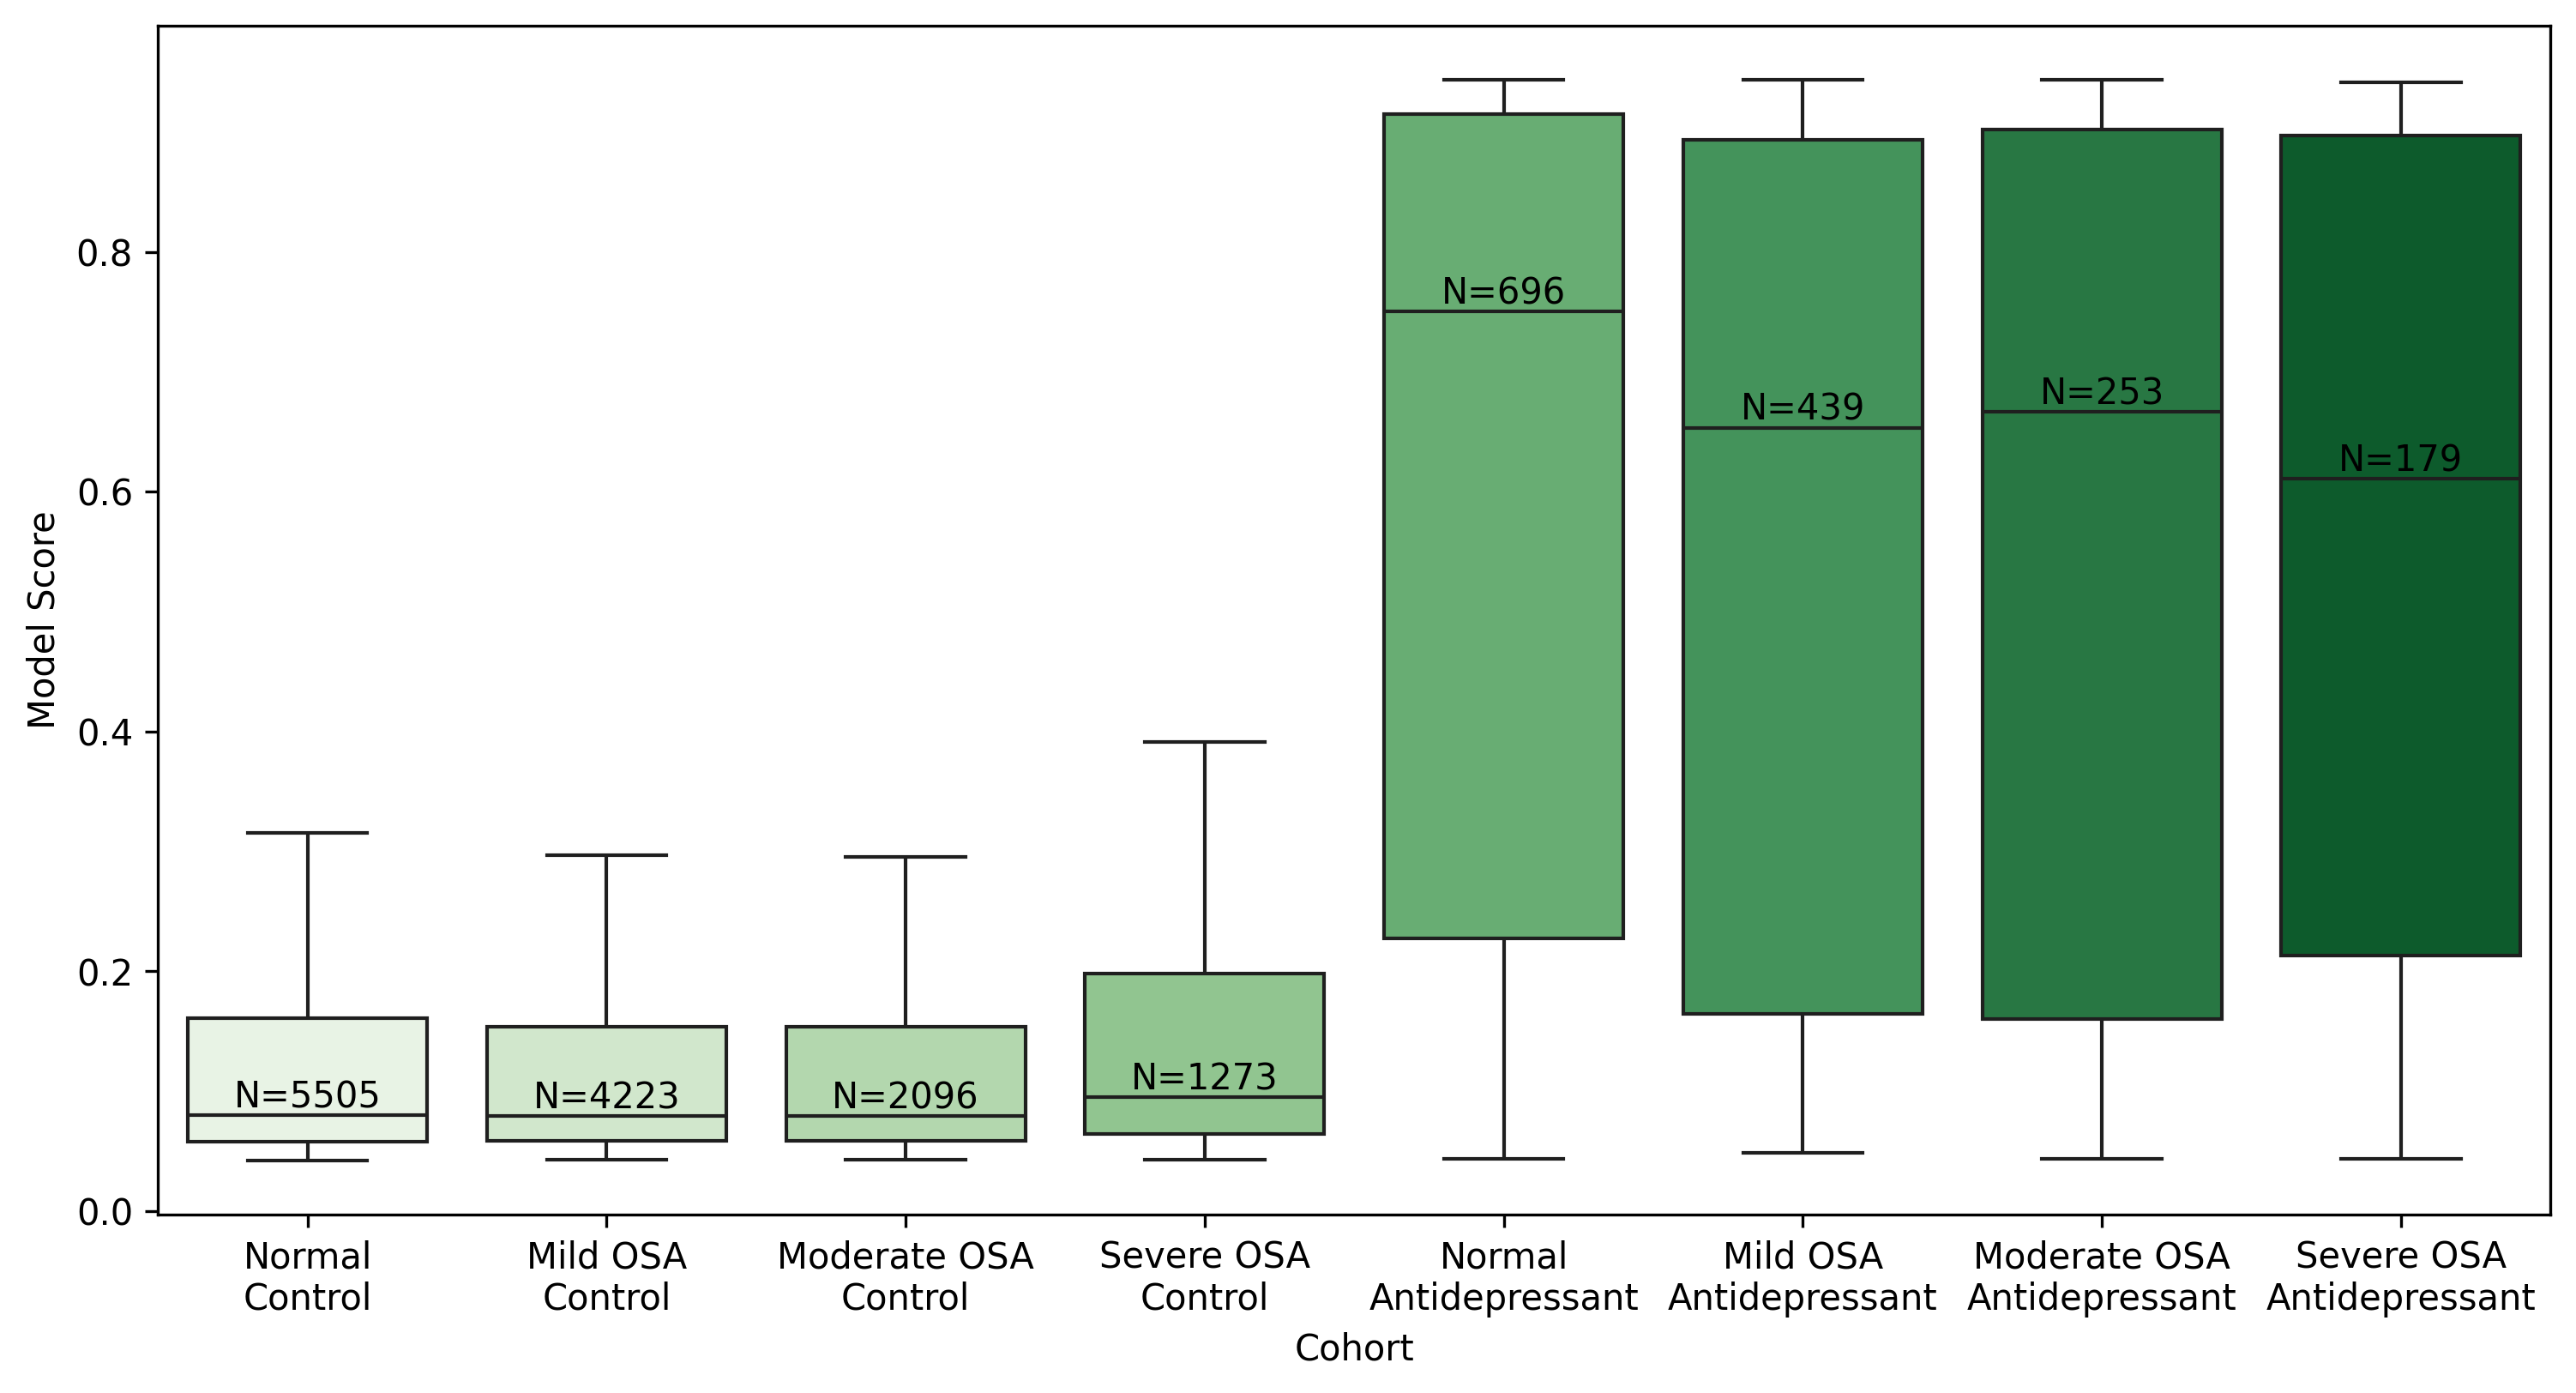

Source code (Python):
import pandas as pd
import numpy as np 
import os 
from ipdb import set_trace as bp
import matplotlib.pyplot as plt
import seaborn as sns
CSV_DIR = '../data/'
INFERENCE_FILE = os.path.join(CSV_DIR,'inference_v6emb_3920_all.csv')
ahis = pd.read_csv(os.path.join(CSV_DIR,'shhs_mros_cfs_wsc_ahi.csv'))
df = pd.read_csv(INFERENCE_FILE)

df['filename'] = df['filepath'].apply(lambda x: x.split('/')[-1])
df = df.groupby('filename').agg(
    lambda x: x.mean() if pd.api.types.is_numeric_dtype(x) else x.iloc[0]
)
df_tax = pd.read_csv(os.path.join(CSV_DIR,'antidep_taxonomy_all_datasets_v6.csv'))
df = pd.merge(df, df_tax, on='filename', how='inner')
df['is_tca'] = df['taxonomy'].apply(lambda x: 1 if x.startswith('T') or ',T' in x else 0)
df['is_ntca'] = df['taxonomy'].apply(lambda x: 1 if x.startswith('N') or ',N' in x else 0)
df['is_snri'] = df['taxonomy'].apply(lambda x: 1 if x.startswith('NN') or ',NN' in x else 0)
df['is_ssri'] = df['taxonomy'].apply(lambda x: 1 if x.startswith('NS') or ',NS' in x else 0)
df = df[(df['is_tca'] == 1) | (df['label'] == 0)]
# Convert logits to probabilities using sigmoid
df['pred'] = 1 / (1 + np.exp(-df['pred']))
df['pid'] = df.apply(
    lambda x: x['pid'][1:] if x['dataset'] in ['shhs', 'mros', 'wsc'] else x['pid'], 
    axis=1
)

print(df.shape)
print(ahis.shape)

df = df.merge(ahis, on='filename', how='inner')

print(df.shape)




df['osa_group'] = pd.cut(df['ahi'], bins=[0, 5, 15, 30, np.inf], labels=['Normal', 'Mild OSA', 'Moderate OSA', 'Severe OSA'])
osa_groups = {} 
osa_groups_control = {} 
fig, ax = plt.subplots(figsize=(12, 6))
for osa_group in ['Normal', 'Mild OSA', 'Moderate OSA', 'Severe OSA']:
    osa_group_df = df[(df['osa_group'] == osa_group) & (df['label'] == 1)]
    osa_group_df = osa_group_df[osa_group_df['pred'].notna()]
    osa_groups[osa_group] = osa_group_df['pred'].values
    osa_group_df = df[(df['osa_group'] == osa_group) & (df['label'] == 0)]
    osa_group_df = osa_group_df[osa_group_df['pred'].notna()]
    osa_groups_control[osa_group] = osa_group_df['pred'].values
# osa_groups['Control'] = df[df['label'] == 0]['pred'].values


cohort = len(osa_groups['Normal']) * ['Normal\nAntidepressant'] + len(osa_groups['Mild OSA']) * ['Mild OSA\nAntidepressant'] + len(osa_groups['Moderate OSA']) * ['Moderate OSA\nAntidepressant'] + len(osa_groups['Severe OSA']) * ['Severe OSA\nAntidepressant']
cohort_control = len(osa_groups_control['Normal']) * ['Normal\nControl'] + len(osa_groups_control['Mild OSA']) * ['Mild OSA\nControl'] + len(osa_groups_control['Moderate OSA']) * ['Moderate OSA\nControl'] + len(osa_groups_control['Severe OSA']) * ['Severe OSA\nControl']
df_plot = pd.DataFrame({
    'cohort':  cohort_control + cohort,
    'pred': np.concatenate([osa_groups_control['Normal'], osa_groups_control['Mild OSA'], osa_groups_control['Moderate OSA'], osa_groups_control['Severe OSA'], osa_groups['Normal'], osa_groups['Mild OSA'], osa_groups['Moderate OSA'], osa_groups['Severe OSA']])
})
sns.boxplot(x='cohort', y='pred', data=df_plot, showfliers=False, palette='Greens', order=['Normal\nControl', 'Mild OSA\nControl', 'Moderate OSA\nControl', 'Severe OSA\nControl', 'Normal\nAntidepressant', 'Mild OSA\nAntidepressant', 'Moderate OSA\nAntidepressant', 'Severe OSA\nAntidepressant'], ax=ax)
ax.set_ylabel('Model Score')
ax.set_xlabel('Cohort')


## N for each cohort
for osa_group in ['Normal\nAntidepressant', 'Mild OSA\nAntidepressant', 'Moderate OSA\nAntidepressant', 'Severe OSA\nAntidepressant', 'Normal\nControl', 'Mild OSA\nControl', 'Moderate OSA\nControl', 'Severe OSA\nControl']:
    subset = df_plot[df_plot['cohort'] == osa_group]
    n = subset.shape[0]
    median = subset['pred'].median()
    q1 = subset['pred'].quantile(0.25)
    q3 = subset['pred'].quantile(0.75)
    print(f'{osa_group}: Median={median:.2f}, IQR: [{q1:.2f}-{q3:.2f}]')
    ax.text(osa_group, median, f'N={n}', ha='center', va='bottom', fontsize=10)

from scipy.stats import ttest_ind
def cohen_d(x, y):
    return (np.mean(x) - np.mean(y)) / np.sqrt((np.var(x) + np.var(y)) / 2)
t_stat, p_value = ttest_ind(df_plot[df_plot['cohort'] == 'Severe OSA\nAntidepressant']['pred'], df_plot[df_plot['cohort'] == 'Normal\nAntidepressant']['pred'])
print(f'Severe t-statistic: {t_stat:.2f}, p-value: {p_value:.2f}')
t_stat, p_value = ttest_ind(df_plot[df_plot['cohort'] == 'Mild OSA\nAntidepressant']['pred'], df_plot[df_plot['cohort'] == 'Normal\nAntidepressant']['pred'])
print(f'Mild t-statistic: {t_stat:.2f}, p-value: {p_value:.2f}')
t_stat, p_value = ttest_ind(df_plot[df_plot['cohort'] == 'Moderate OSA\nAntidepressant']['pred'], df_plot[df_plot['cohort'] == 'Normal\nAntidepressant']['pred'])
print(f'Moderate t-statistic: {t_stat:.2f}, p-value: {p_value:.2f}')

t_stat, p_value = ttest_ind(df_plot[df_plot['cohort'] == 'Severe OSA\nAntidepressant']['pred'], df_plot[df_plot['cohort'] == 'Normal\nControl']['pred'])
print(f't-statistic: {t_stat:.2f}, p-value: {p_value:.2e}')
t_stat, p_value = ttest_ind(df_plot[df_plot['cohort'] == 'Mild OSA\nAntidepressant']['pred'], df_plot[df_plot['cohort'] == 'Normal\nControl']['pred'])
print(f'Mild t-statistic: {t_stat:.2f}, p-value: {p_value:.2e}')
t_stat, p_value = ttest_ind(df_plot[df_plot['cohort'] == 'Moderate OSA\nAntidepressant']['pred'], df_plot[df_plot['cohort'] == 'Normal\nControl']['pred'])
print(f'Moderate t-statistic: {t_stat:.2f}, p-value: {p_value:.2e}')

plt.savefig('osa_analysis_tca.png', dpi=300, bbox_inches='tight')




print('done')